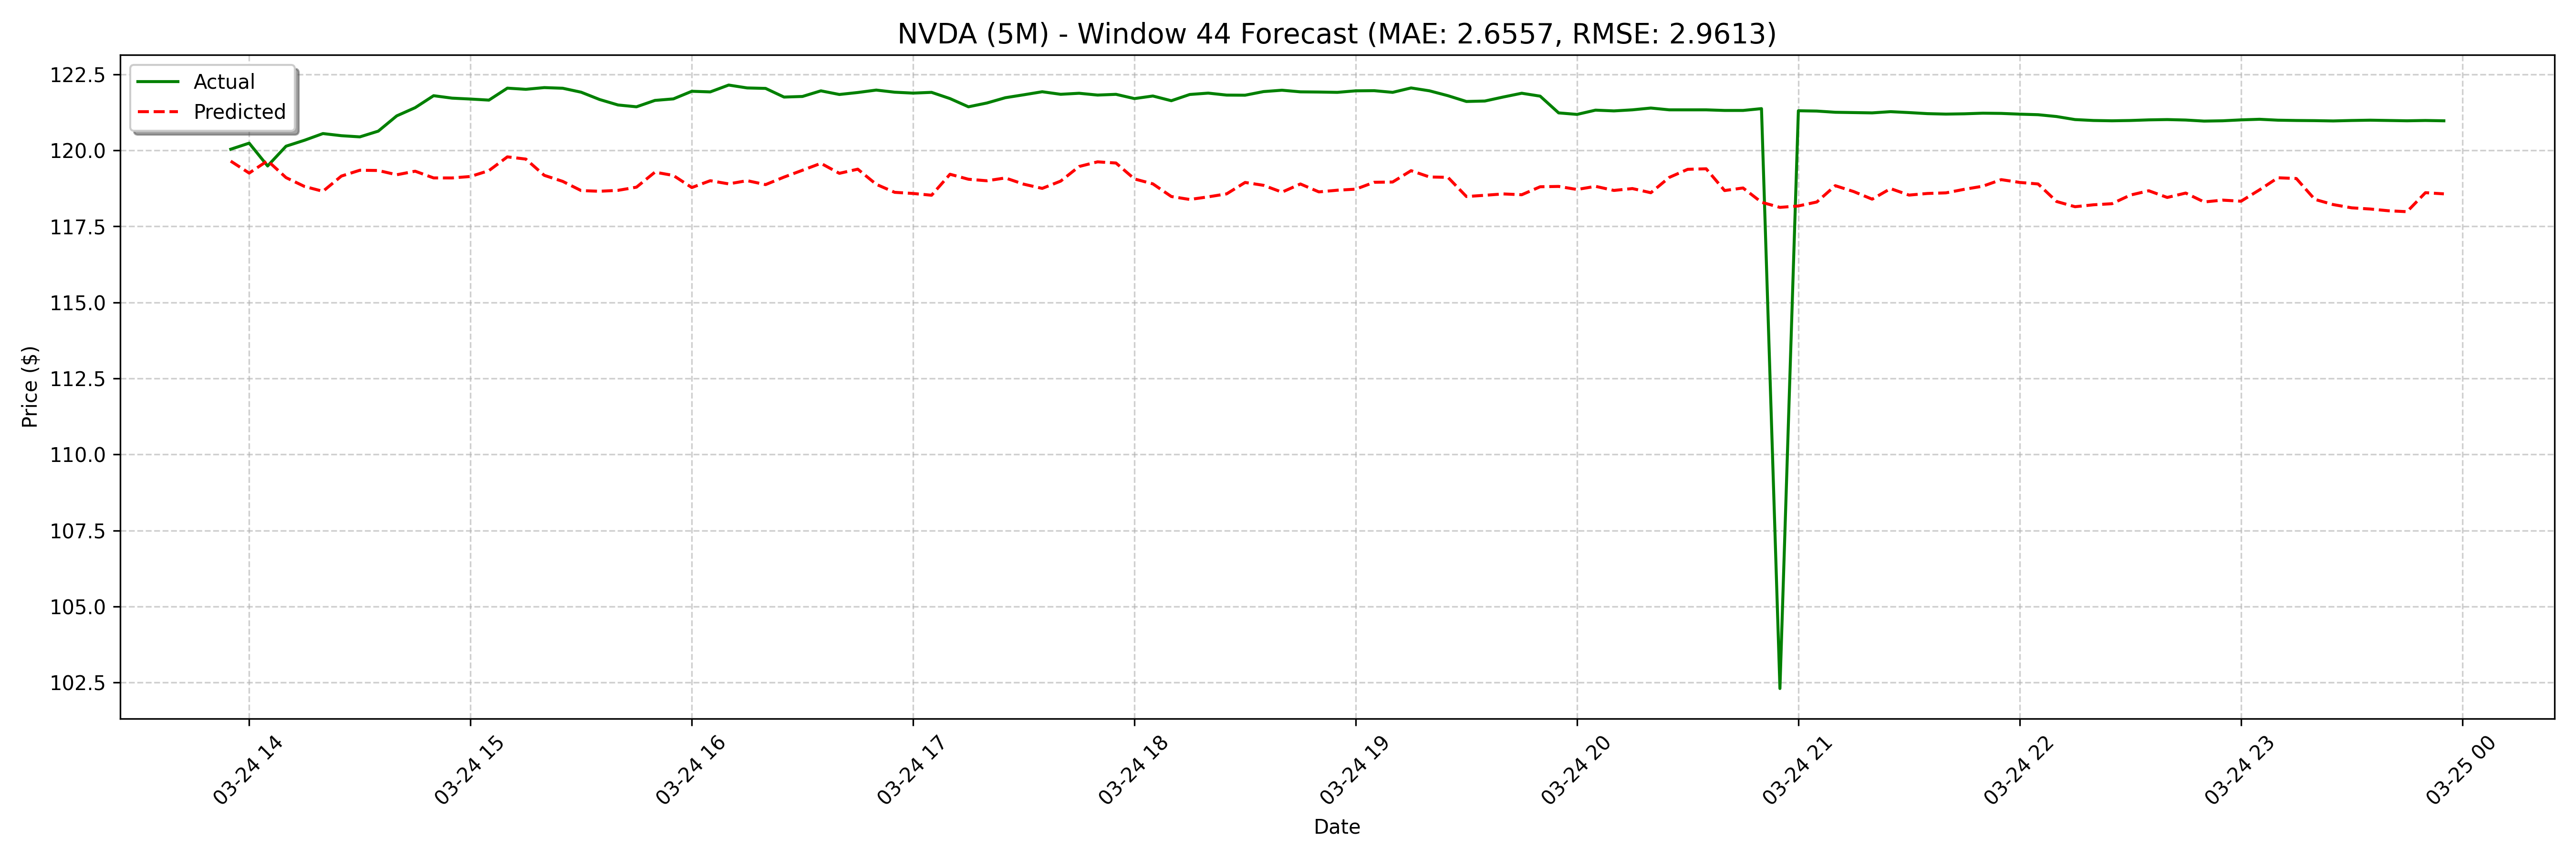

Source data for this figure (header and first rows):
date, actual, forecast
2025-03-24 13:55:00, 120, 119.6
2025-03-24 14:00:00, 120.2, 119.3
2025-03-24 14:05:00, 119.5, 119.7
2025-03-24 14:10:00, 120.1, 119.1
2025-03-24 14:15:00, 120.3, 118.8
2025-03-24 14:20:00, 120.6, 118.7
2025-03-24 14:25:00, 120.5, 119.2
2025-03-24 14:30:00, 120.4, 119.3
2025-03-24 14:35:00, 120.6, 119.3
2025-03-24 14:40:00, 121.1, 119.2
2025-03-24 14:45:00, 121.4, 119.3
2025-03-24 14:50:00, 121.8, 119.1
2025-03-24 14:55:00, 121.7, 119.1
2025-03-24 15:00:00, 121.7, 119.1
2025-03-24 15:05:00, 121.7, 119.3
2025-03-24 15:10:00, 122, 119.8
2025-03-24 15:15:00, 122, 119.7
2025-03-24 15:20:00, 122.1, 119.2
2025-03-24 15:25:00, 122, 119
2025-03-24 15:30:00, 121.9, 118.7
2025-03-24 15:35:00, 121.7, 118.7
2025-03-24 15:40:00, 121.5, 118.7
2025-03-24 15:45:00, 121.4, 118.8
2025-03-24 15:50:00, 121.6, 119.3
2025-03-24 15:55:00, 121.7, 119.2
2025-03-24 16:00:00, 121.9, 118.8
2025-03-24 16:05:00, 121.9, 119
2025-03-24 16:10:00, 122.1, 118.9
2025-03-24 16:15:00, 122.1, 119
2025-03-24 16:20:00, 122, 118.9
2025-03-24 16:25:00, 121.8, 119.1
2025-03-24 16:30:00, 121.8, 119.3
2025-03-24 16:35:00, 122, 119.6
2025-03-24 16:40:00, 121.8, 119.2
2025-03-24 16:45:00, 121.9, 119.4
2025-03-24 16:50:00, 122, 118.9
2025-03-24 16:55:00, 121.9, 118.6
2025-03-24 17:00:00, 121.9, 118.6
2025-03-24 17:05:00, 121.9, 118.5
2025-03-24 17:10:00, 121.7, 119.2
2025-03-24 17:15:00, 121.4, 119
2025-03-24 17:20:00, 121.6, 119
2025-03-24 17:25:00, 121.7, 119.1
2025-03-24 17:30:00, 121.8, 118.9
2025-03-24 17:35:00, 121.9, 118.7
2025-03-24 17:40:00, 121.8, 119
2025-03-24 17:45:00, 121.9, 119.5
2025-03-24 17:50:00, 121.8, 119.6
2025-03-24 17:55:00, 121.8, 119.6
2025-03-24 18:00:00, 121.7, 119.1
2025-03-24 18:05:00, 121.8, 118.9
2025-03-24 18:10:00, 121.6, 118.5
2025-03-24 18:15:00, 121.8, 118.4
2025-03-24 18:20:00, 121.9, 118.5
2025-03-24 18:25:00, 121.8, 118.6
2025-03-24 18:30:00, 121.8, 118.9
2025-03-24 18:35:00, 121.9, 118.8
2025-03-24 18:40:00, 122, 118.6
2025-03-24 18:45:00, 121.9, 118.9
2025-03-24 18:50:00, 121.9, 118.6
... 68 more rows
